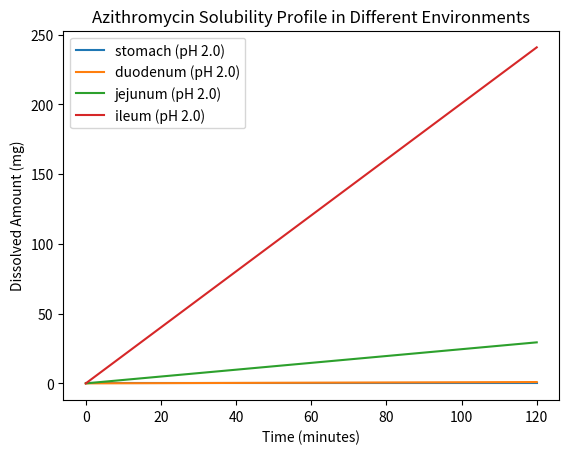

Source code (Python):
import numpy as np
import matplotlib.pyplot as plt

def calculate_degree_of_ionization(pKa, pH):
    """Calculate the degree of ionization using the Henderson-Hasselbalch equation."""
    ratio = 10 ** (pH - pKa)
    degree_of_ionization = 100 * (ratio / (1 + ratio))
    return degree_of_ionization

def dissolution_profile(pKa, concentration, environment_data, dissolution_rate):
    """
    Calculate the solubility profile over time for different environments.
    environment_data: dict with 'name', 'pH', and 'dissolution_rate_constant' for each environment.
    """
    solubility_profile = {}
    time_steps = np.linspace(0, 120, 120)  # Time in minutes (up to 2 hours)
    
    for env in environment_data:
        pH = env['pH']
        env_name = env['name']
        ionization = calculate_degree_of_ionization(pKa, pH)
        env_solubility = []

        # Simulate dissolution over time
        for t in time_steps:
            dissolved_amount = dissolution_rate * ionization * t
            if dissolved_amount >= concentration:
                env_solubility.append(concentration)  # Saturation reached
            else:
                env_solubility.append(dissolved_amount)
        
        solubility_profile[env_name] = env_solubility

    return time_steps, solubility_profile

def find_optimal_solubility(solubility_profile):
    """Determine which environment has the highest solubility for azithromycin."""
    optimal_env = max(solubility_profile, key=lambda env: max(solubility_profile[env]))
    max_solubility = max(solubility_profile[optimal_env])
    return optimal_env, max_solubility

# Example setup
pKa = 8.1  # Azithromycin's approximate pKa
concentration = 500  # mg

# Define environments
environment_data = [
    {'name': 'stomach', 'pH': 2.0, 'dissolution_rate_constant': 0.05},
    {'name': 'duodenum', 'pH': 5.0, 'dissolution_rate_constant': 0.1},
    {'name': 'jejunum', 'pH': 6.5, 'dissolution_rate_constant': 0.12},
    {'name': 'ileum', 'pH': 7.5, 'dissolution_rate_constant': 0.15}
]

# Run simulation
time_steps, solubility_profile = dissolution_profile(pKa, concentration, environment_data, 0.1)
optimal_env, max_solubility = find_optimal_solubility(solubility_profile)

# Plotting example (we can refine this for Streamlit later)
for env, solubility in solubility_profile.items():
    plt.plot(time_steps, solubility, label=f"{env} (pH {environment_data[0]['pH']})")
plt.xlabel("Time (minutes)")
plt.ylabel("Dissolved Amount (mg)")
plt.legend()
plt.title("Azithromycin Solubility Profile in Different Environments")
plt.show()

